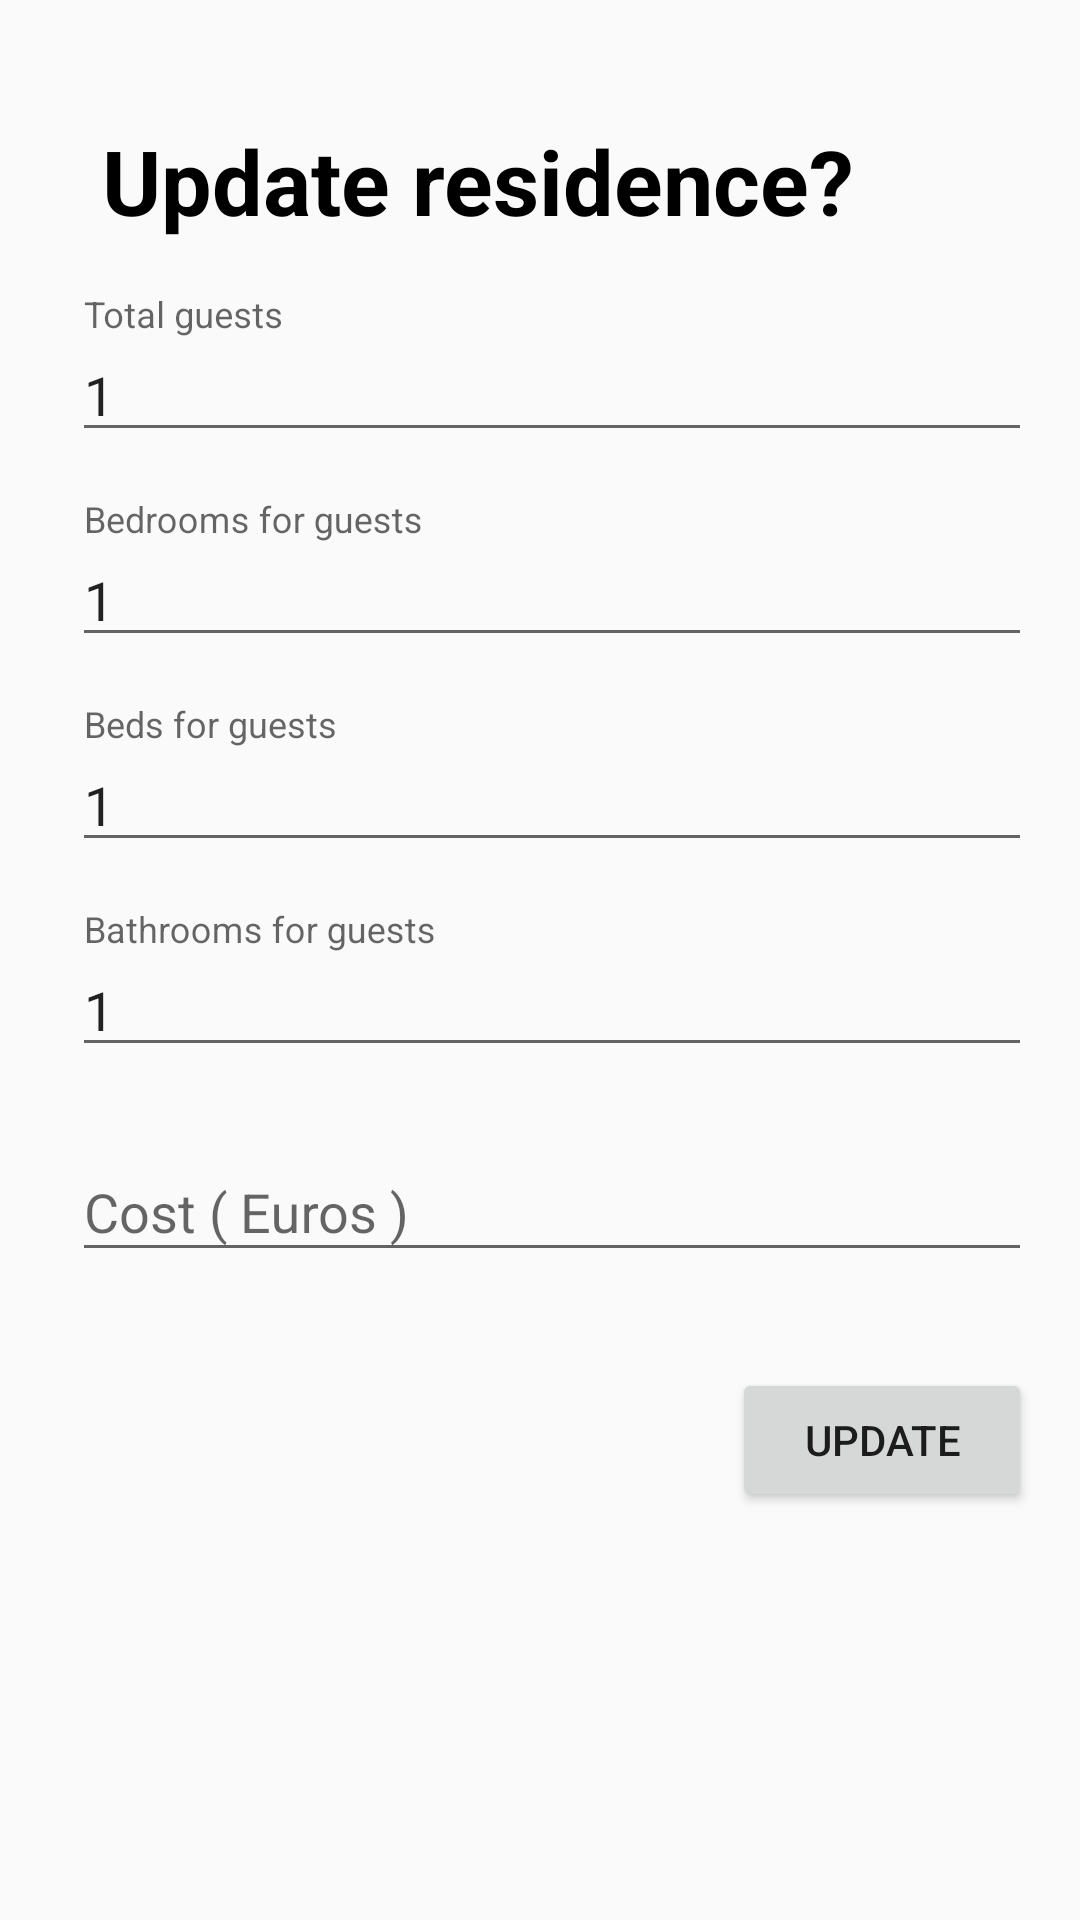

Android layout source for this screen:
<!-- AndroidManifest.xml: activity theme AppTheme.NoActionBar -->
<!-- res/layout/activity_update_residence.xml -->
<?xml version="1.0" encoding="utf-8"?>
<ScrollView xmlns:android="http://schemas.android.com/apk/res/android"
    xmlns:app="http://schemas.android.com/apk/res-auto"
    xmlns:tools="http://schemas.android.com/tools"
    android:layout_width="fill_parent"
    android:layout_height="fill_parent"
    tools:context="com.airbnb.activities.UpdateResidenceActivity">

    <LinearLayout
        android:layout_width="368dp"
        android:layout_height="wrap_content"
        android:orientation="vertical"
        android:paddingLeft="24dp"
        android:paddingRight="24dp"
        tools:layout_editor_absoluteY="0dp"
        tools:layout_editor_absoluteX="8dp">

        <TextView
            android:layout_width="match_parent"
            android:layout_height="wrap_content"
            android:layout_marginBottom="10dp"
            android:layout_marginLeft="10dp"
            android:layout_marginRight="10dp"
            android:layout_marginTop="40dp"
            android:text="Update residence?"
            android:textColor="@color/black"
            android:textSize="30dp"
            android:textStyle="bold" />

        <android.support.design.widget.TextInputLayout
            android:layout_width="match_parent"
            android:layout_height="wrap_content"
            android:layout_marginTop="8dp"
            android:layout_marginBottom="8dp">
            <EditText android:id="@+id/total_guests"
                android:layout_width="match_parent"
                android:layout_height="wrap_content"
                android:inputType="number"
                android:text="1"
                android:hint="Total guests" />
        </android.support.design.widget.TextInputLayout>

        <android.support.design.widget.TextInputLayout
            android:layout_width="match_parent"
            android:layout_height="wrap_content"
            android:layout_marginTop="8dp"
            android:layout_marginBottom="8dp">
            <EditText android:id="@+id/bedrooms_for_guests"
                android:layout_width="match_parent"
                android:layout_height="wrap_content"
                android:inputType="number"
                android:text="1"
                android:hint="Bedrooms for guests" />
        </android.support.design.widget.TextInputLayout>

        <android.support.design.widget.TextInputLayout
            android:layout_width="match_parent"
            android:layout_height="wrap_content"
            android:layout_marginTop="8dp"
            android:layout_marginBottom="8dp">
            <EditText android:id="@+id/beds_for_guests"
                android:layout_width="match_parent"
                android:layout_height="wrap_content"
                android:inputType="number"
                android:text="1"
                android:hint="Beds for guests" />
        </android.support.design.widget.TextInputLayout>


        <android.support.design.widget.TextInputLayout
            android:layout_width="match_parent"
            android:layout_height="wrap_content"
            android:layout_marginTop="8dp"
            android:layout_marginBottom="8dp">
            <EditText android:id="@+id/bathrooms_for_guests"
                android:layout_width="match_parent"
                android:layout_height="wrap_content"
                android:inputType="number"
                android:text="1"
                android:hint="Bathrooms for guests" />
        </android.support.design.widget.TextInputLayout>

        <android.support.design.widget.TextInputLayout
            android:layout_width="match_parent"
            android:layout_height="wrap_content"
            android:layout_marginTop="8dp"
            android:layout_marginBottom="8dp">
            <EditText android:id="@+id/cost"
                android:layout_width="match_parent"
                android:layout_height="wrap_content"
                android:inputType="number"
                android:hint="Cost ( Euros )" />
        </android.support.design.widget.TextInputLayout>


        <android.support.v7.widget.AppCompatButton
            android:id="@+id/update"
            android:layout_width="100dp"
            android:layout_height="wrap_content"
            android:layout_gravity="right"
            android:layout_marginBottom="24dp"
            android:layout_marginTop="24dp"
            android:text="Update" />

    </LinearLayout>


</ScrollView>
<!-- resources referenced by this layout -->
<resources>
  <style name="AppTheme.NoActionBar">
          <item name="windowActionBar">false</item>
          <item name="windowNoTitle">true</item>
      </style>
  <!-- not gathered from this repository: default colours our renderer supplied (Android Studio template values) -->
  <color name="black">#FF000000</color>
</resources>
